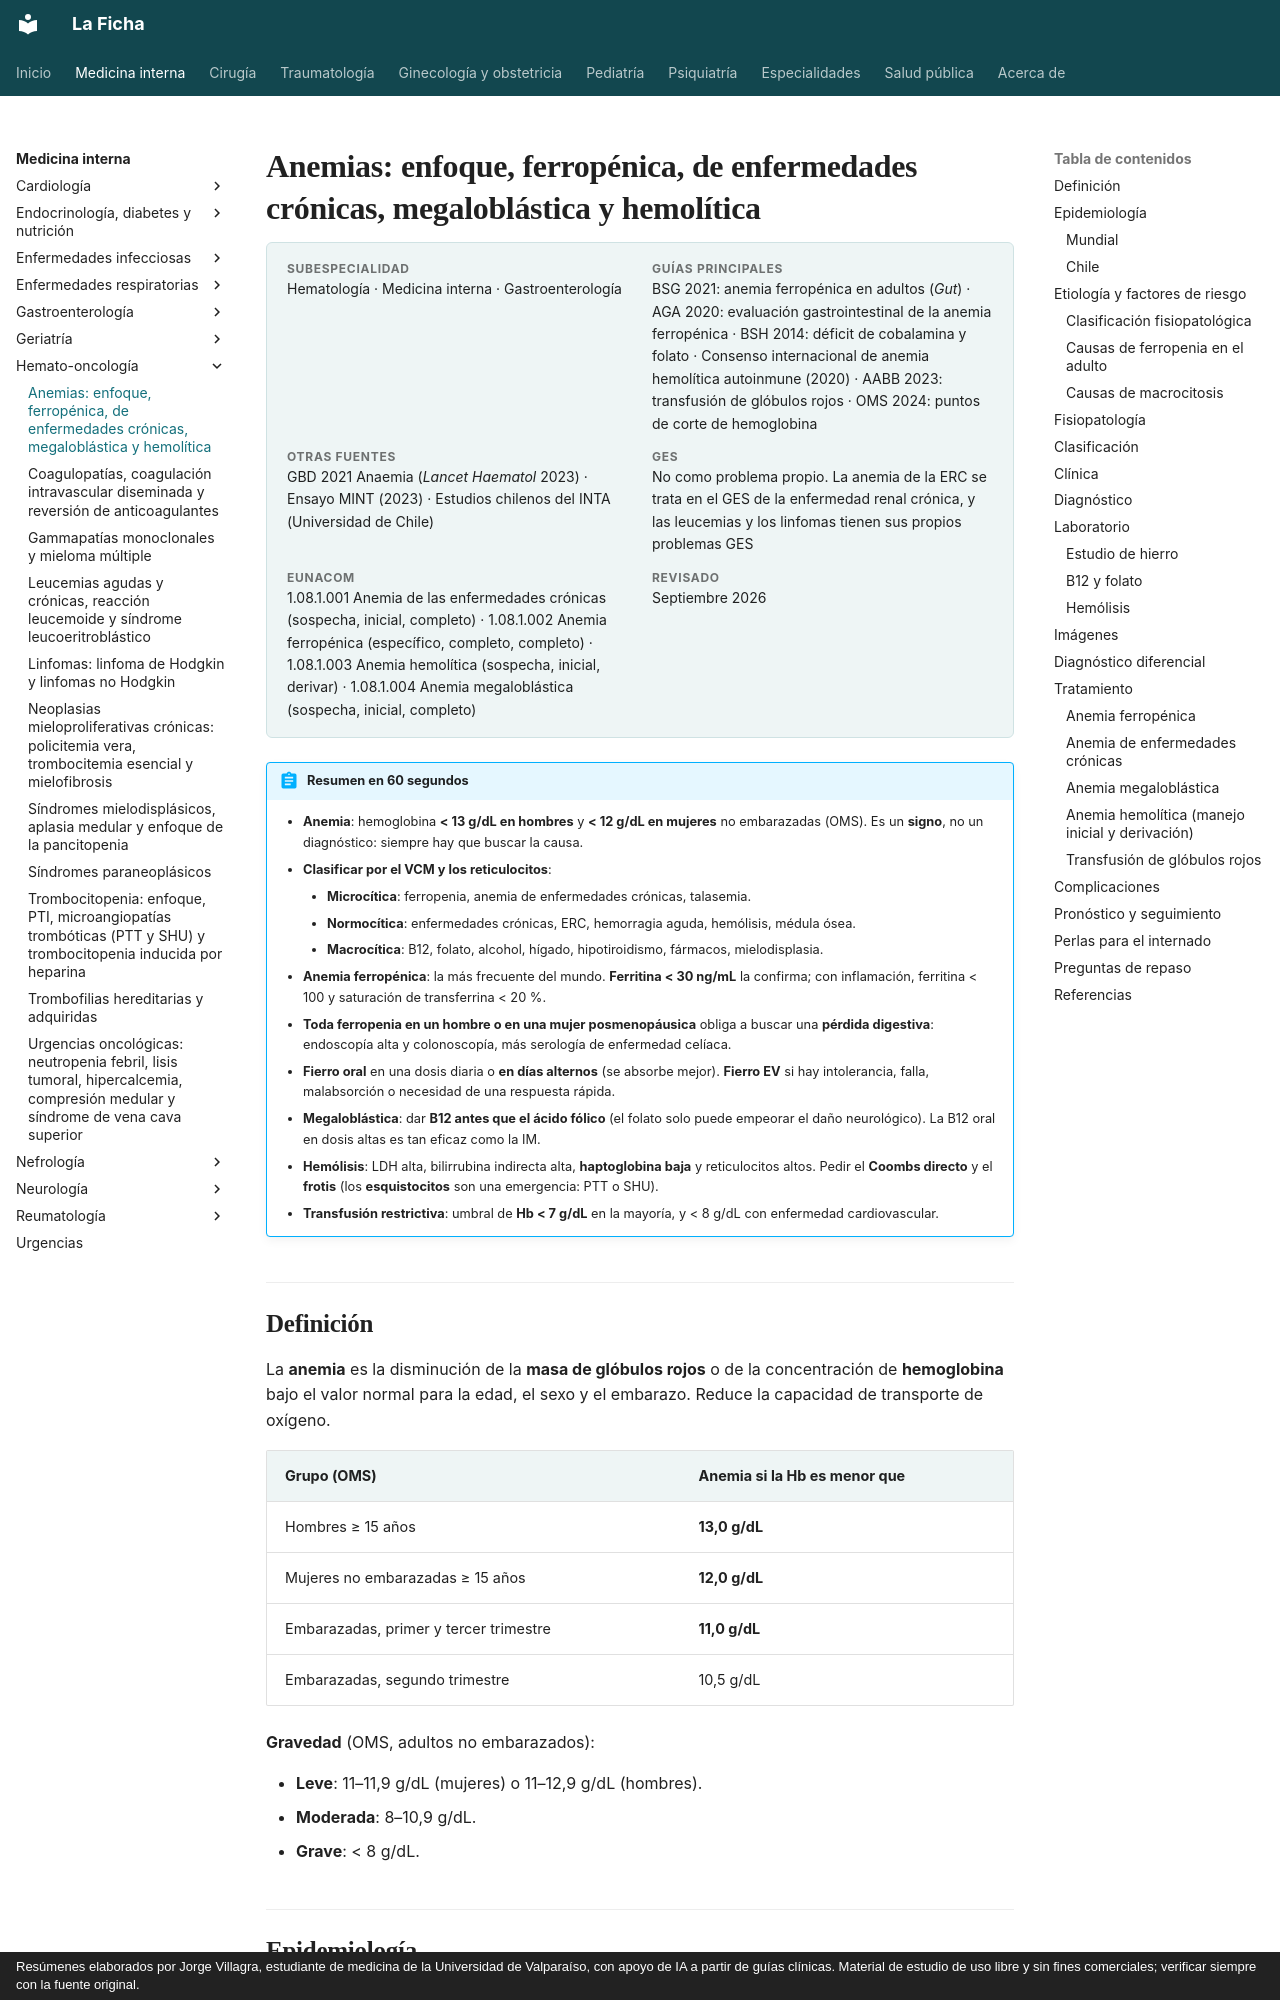

repository: jorgevillagrareyes-dotcom/Medicina-interna · page: hematologia/anemias.html · generator: mkdocs · copyright: Resúmenes elaborados por Jorge Villagra, estudiante de medicina de la Universidad de Valparaíso, con apoyo de IA a partir de guías clínicas. Material de estudio de uso libre y sin fines comerciales; verificar siempre con la fuente original.

---
tags:
  - Hemato-oncología
  - Frecuente en sala
---

# Anemias: enfoque, ferropénica, de enfermedades crónicas, megaloblástica y hemolítica

<div class="ficha" markdown>

**Subespecialidad**
Hematología · Medicina interna · Gastroenterología

**Guías principales**
BSG 2021: anemia ferropénica en adultos (*Gut*) · AGA 2020: evaluación gastrointestinal de la anemia ferropénica · BSH 2014: déficit de cobalamina y folato · Consenso internacional de anemia hemolítica autoinmune (2020) · AABB 2023: transfusión de glóbulos rojos · OMS 2024: puntos de corte de hemoglobina

**Otras fuentes**
GBD 2021 Anaemia (*Lancet Haematol* 2023) · Ensayo MINT (2023) · Estudios chilenos del INTA (Universidad de Chile)

**GES**
No como problema propio. La anemia de la ERC se trata en el GES de la enfermedad renal crónica, y las leucemias y los linfomas tienen sus propios problemas GES

**EUNACOM**
1.08.1.001 Anemia de las enfermedades crónicas (sospecha, inicial, completo) · 1.08.1.002 Anemia ferropénica (específico, completo, completo) · 1.08.1.003 Anemia hemolítica (sospecha, inicial, derivar) · 1.08.1.004 Anemia megaloblástica (sospecha, inicial, completo)

**Revisado**
Septiembre 2026

</div>

!!! abstract "Resumen en 60 segundos"
    - **Anemia**: hemoglobina **< 13 g/dL en hombres** y **< 12 g/dL en mujeres** no embarazadas (OMS). Es un **signo**, no un diagnóstico: siempre hay que buscar la causa.
    - **Clasificar por el VCM y los reticulocitos**:
        - **Microcítica**: ferropenia, anemia de enfermedades crónicas, talasemia.
        - **Normocítica**: enfermedades crónicas, ERC, hemorragia aguda, hemólisis, médula ósea.
        - **Macrocítica**: B12, folato, alcohol, hígado, hipotiroidismo, fármacos, mielodisplasia.
    - **Anemia ferropénica**: la más frecuente del mundo. **Ferritina < 30 ng/mL** la confirma; con inflamación, ferritina < 100 y saturación de transferrina < 20 %.
    - **Toda ferropenia en un hombre o en una mujer posmenopáusica** obliga a buscar una **pérdida digestiva**: endoscopía alta y colonoscopía, más serología de enfermedad celíaca.
    - **Fierro oral** en una dosis diaria o **en días alternos** (se absorbe mejor). **Fierro EV** si hay intolerancia, falla, malabsorción o necesidad de una respuesta rápida.
    - **Megaloblástica**: dar **B12 antes que el ácido fólico** (el folato solo puede empeorar el daño neurológico). La B12 oral en dosis altas es tan eficaz como la IM.
    - **Hemólisis**: LDH alta, bilirrubina indirecta alta, **haptoglobina baja** y reticulocitos altos. Pedir el **Coombs directo** y el **frotis** (los **esquistocitos** son una emergencia: PTT o SHU).
    - **Transfusión restrictiva**: umbral de **Hb < 7 g/dL** en la mayoría, y < 8 g/dL con enfermedad cardiovascular.

## Definición

La **anemia** es la disminución de la **masa de glóbulos rojos** o de la concentración de **hemoglobina** bajo el valor normal para la edad, el sexo y el embarazo. Reduce la capacidad de transporte de oxígeno.

| Grupo (OMS) | Anemia si la Hb es menor que |
|---|---|
| Hombres ≥ 15 años | **13,0 g/dL** |
| Mujeres no embarazadas ≥ 15 años | **12,0 g/dL** |
| Embarazadas, primer y tercer trimestre | **11,0 g/dL** |
| Embarazadas, segundo trimestre | 10,5 g/dL |

**Gravedad** (OMS, adultos no embarazados):

- **Leve**: 11–11,9 g/dL (mujeres) o 11–12,9 g/dL (hombres).
- **Moderada**: 8–10,9 g/dL.
- **Grave**: < 8 g/dL.

## Epidemiología
